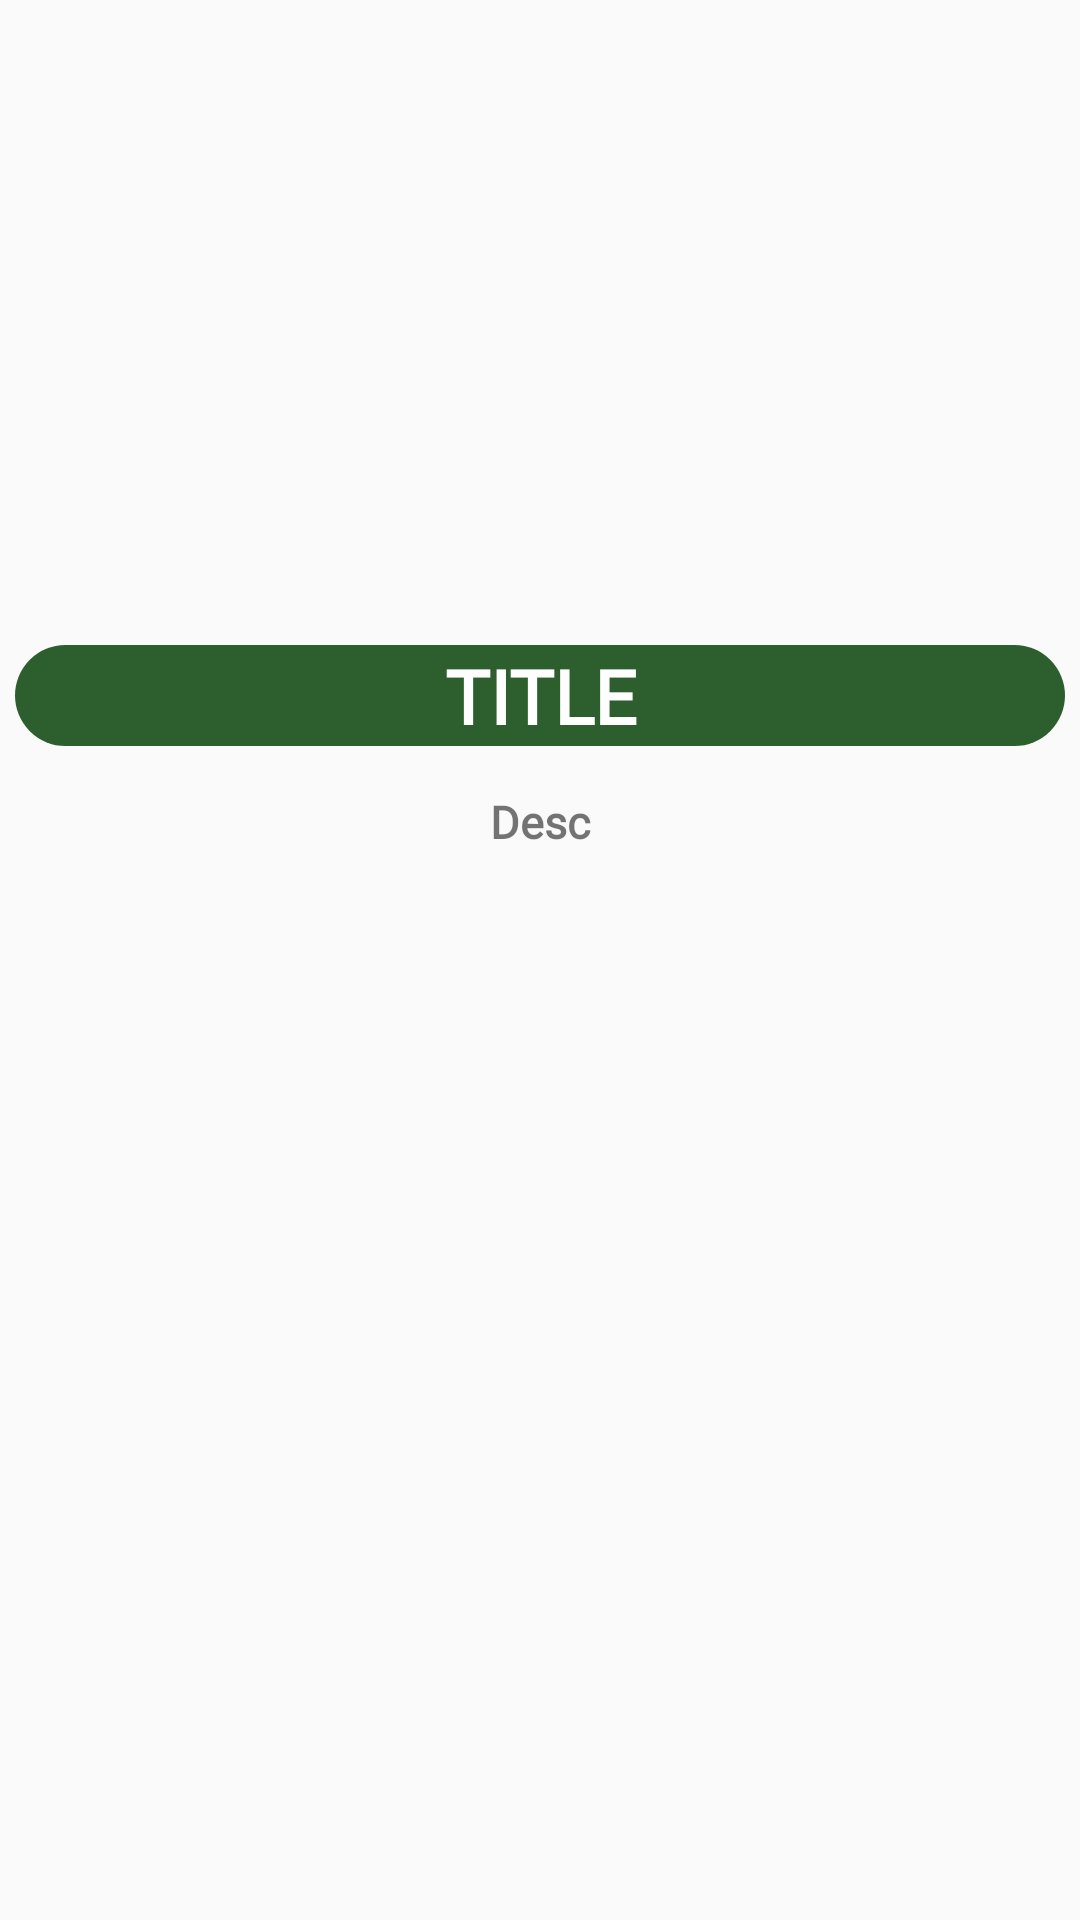

The Android layout XML behind this screen, and the referenced resources:
<!-- AndroidManifest.xml: application theme AppTheme -->
<!-- res/layout/activity_home_details.xml -->
<?xml version="1.0" encoding="utf-8"?>
<LinearLayout
    xmlns:android="http://schemas.android.com/apk/res/android"
    xmlns:app="http://schemas.android.com/apk/res-auto"
    xmlns:tools="http://schemas.android.com/tools"
    android:layout_width="match_parent"
    android:layout_height="wrap_content"
    tools:context=".HomeDetails"
    android:background="@drawable/cardlayer"

    >
        <LinearLayout
            android:layout_width="match_parent"
            android:layout_height="wrap_content"
            android:orientation="vertical"
            android:layout_marginTop="10dp"
            android:layout_margin="5dp"
            android:layout_marginBottom="10dp">

            <ImageView
                android:layout_width="match_parent"
                android:layout_height="200dp"
                android:text="Desc"
                android:layout_margin="5dp"
                android:layout_gravity="center"
                android:textStyle="bold"
                android:id="@+id/img"/>
            <TextView
                android:id="@+id/rname"
                android:layout_width="match_parent"
                android:layout_height="wrap_content"
                android:text="TITLE"
                android:background="@drawable/titlecard"
                android:textColor="@color/textcolor"
                android:layout_gravity="center"
                android:textAlignment="center"
                android:fontFamily="@font/bungeeregular"
                android:textStyle="bold"
                android:textSize="25dp"
                android:layout_marginBottom="10dp"/>
            <TextView
                android:layout_width="match_parent"
                android:layout_height="wrap_content"
                android:text="Desc"
                android:layout_gravity="center"
                android:layout_margin="5dp"
                android:textAlignment="center"
                android:textSize="15dp"
                android:fontFamily="@font/poppinsregular"
                android:textStyle="bold"
                android:id="@+id/rdesc"
                android:layout_marginBottom="10dp"/>
        </LinearLayout>
</LinearLayout>
<!-- resources referenced by this layout -->
<resources>
  <color name="textcolor">#ffffff</color>
  <!-- drawable titlecard (drawable) -->
  <?xml version="1.0" encoding="utf-8"?>
  <layer-list xmlns:android="http://schemas.android.com/apk/res/android">
  
  
      -<item>
  
  
      -<shape android:padding="10dp" android:shape="rectangle">
  
      <gradient android:endColor="#2C5F2D" android:startColor="#2C5F2D"/>
  
      <corners android:bottomLeftRadius="20dp" android:bottomRightRadius="20dp"
          android:topLeftRadius="20dp" android:topRightRadius="20dp"/>
  
  </shape>
  
  </item>
  
  </layer-list>
  <style name="AppTheme" parent="Theme.AppCompat.Light.NoActionBar">
          
          <item name="colorPrimary">@color/colorPrimary</item>
          <item name="colorPrimaryDark">@color/colorPrimaryDark</item>
          <item name="colorAccent">@color/colorAccent</item>
      </style>
  <color name="colorPrimary">#d6d7d4</color>
  <color name="colorPrimaryDark">#212F3C</color>
  <color name="colorAccent">#383636</color>
</resources>
